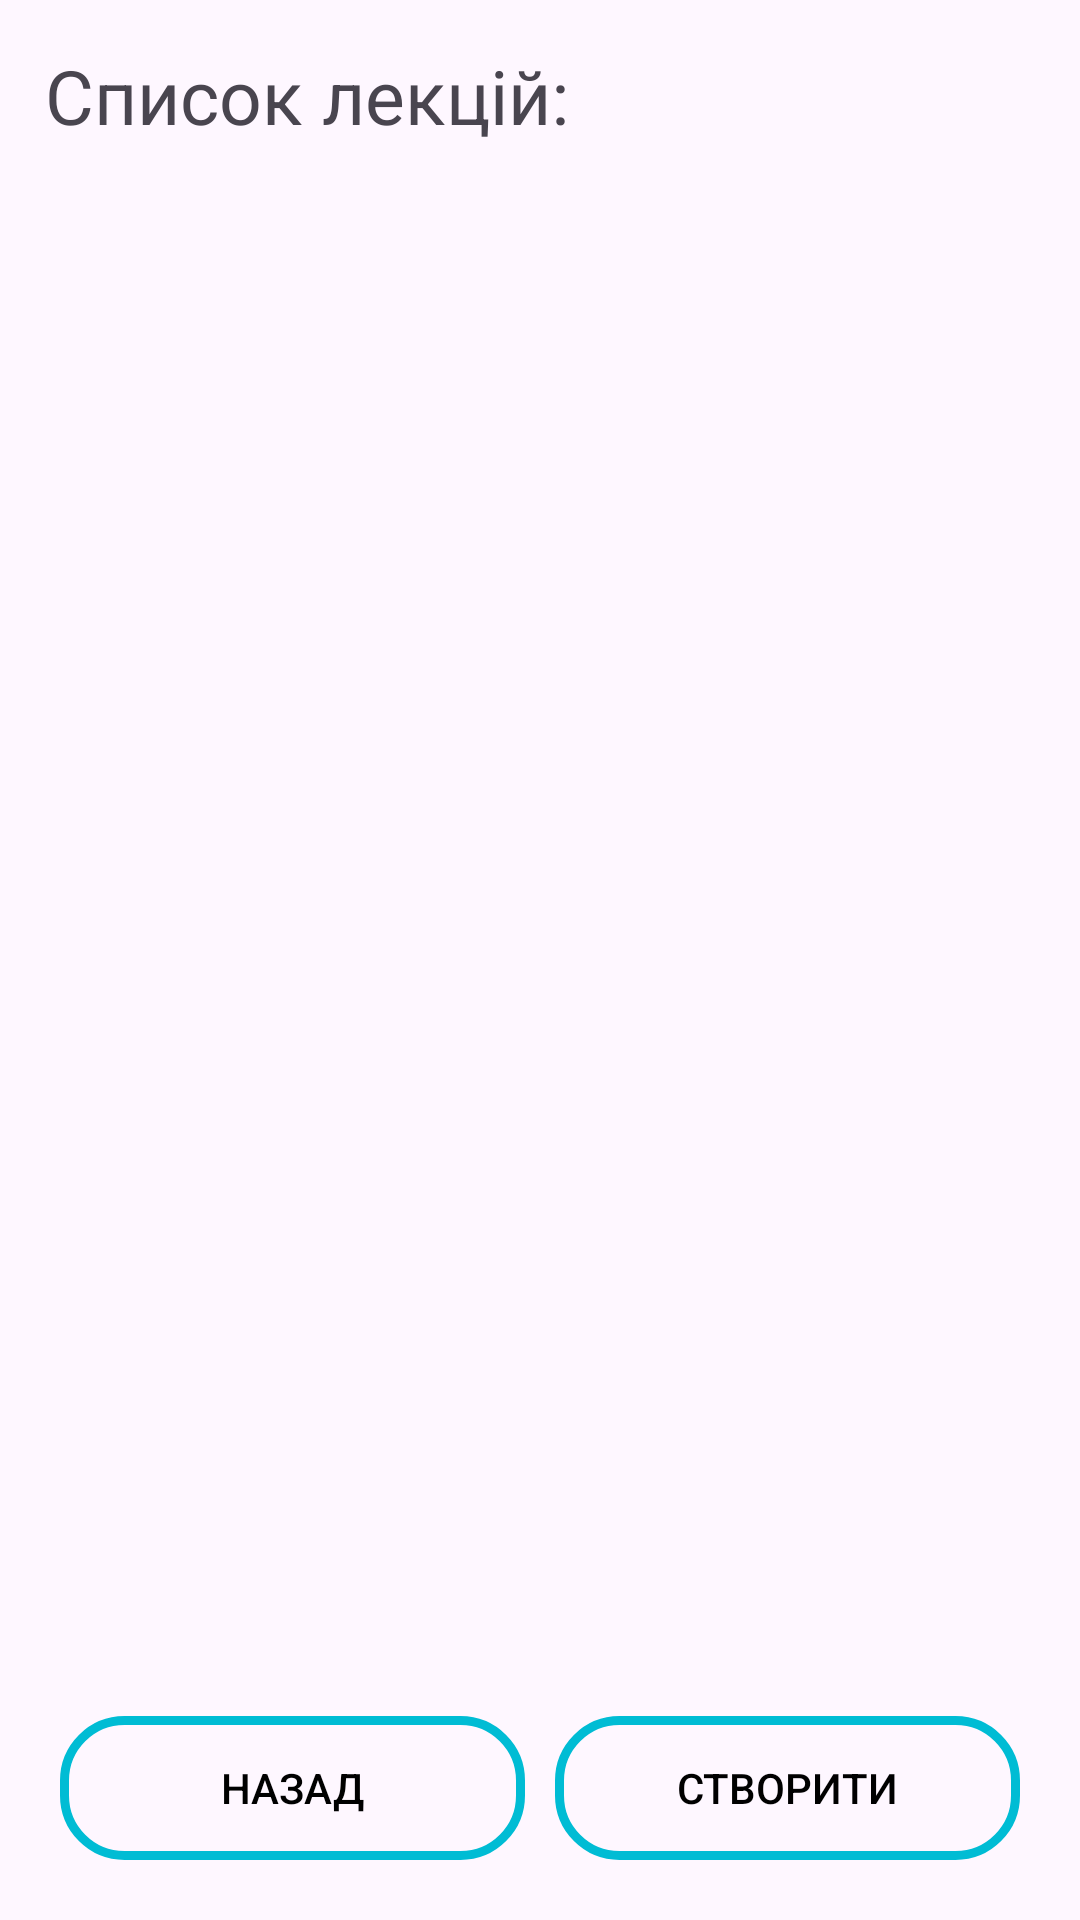

The Android layout XML behind this screen, and the referenced resources:
<!-- AndroidManifest.xml: application theme Theme.LNUPVLE -->
<!-- res/layout/fragment_lesson.xml -->
<?xml version="1.0" encoding="utf-8"?>
<FrameLayout xmlns:android="http://schemas.android.com/apk/res/android"
    xmlns:app="http://schemas.android.com/apk/res-auto"
    xmlns:tools="http://schemas.android.com/tools"
    android:layout_width="match_parent"
    android:layout_height="match_parent"
    tools:context=".ui.fragments.lesson.FragmentLesson">

    <androidx.constraintlayout.widget.ConstraintLayout
        android:layout_width="match_parent"
        android:layout_height="match_parent"
        tools:ignore="MissingConstraints">

        <androidx.constraintlayout.widget.ConstraintLayout
            android:id="@+id/body_form"
            android:layout_width="match_parent"
            android:layout_height="0dp"
            android:padding="15dp"
            app:layout_constraintBottom_toBottomOf="parent"
            app:layout_constraintEnd_toEndOf="parent"
            app:layout_constraintStart_toStartOf="parent"
            app:layout_constraintTop_toTopOf="parent">

            <TextView
                android:id="@+id/lesson_id_label"
                android:layout_width="match_parent"
                android:layout_height="wrap_content"
                android:text="@string/list_lectures"
                android:textSize="25sp"
                app:layout_constraintTop_toTopOf="parent"
                tools:layout_editor_absoluteX="10dp" />

            <androidx.recyclerview.widget.RecyclerView
                android:id="@+id/lectures_list"
                android:layout_width="match_parent"
                android:layout_height="0dp"
                app:layout_constraintBottom_toTopOf="@+id/linearLayout2"
                app:layout_constraintEnd_toEndOf="parent"
                app:layout_constraintStart_toStartOf="parent"
                app:layout_constraintTop_toBottomOf="@+id/lesson_id_label"
                tools:listitem="@layout/lecture_item"/>

            <LinearLayout
                android:id="@+id/linearLayout2"
                android:layout_width="match_parent"
                android:layout_height="wrap_content"
                android:orientation="horizontal"
                app:layout_constraintBottom_toBottomOf="parent"
                app:layout_constraintEnd_toEndOf="parent"
                app:layout_constraintStart_toStartOf="parent">

                <Button
                    android:id="@+id/to_back_button"
                    android:layout_width="0dp"
                    android:layout_height="wrap_content"
                    android:layout_margin="5dp"
                    android:layout_weight="1"
                    android:background="@drawable/round_button"
                    android:text="@string/back_button"
                    android:textColor="@color/black" />

                <Button
                    android:id="@+id/create_lecture_button"
                    android:layout_width="0dp"
                    android:layout_height="wrap_content"
                    android:layout_margin="5dp"
                    android:layout_weight="1"
                    android:background="@drawable/round_button"
                    android:text="@string/create"
                    android:textColor="@color/black" />
            </LinearLayout>
        </androidx.constraintlayout.widget.ConstraintLayout>
    </androidx.constraintlayout.widget.ConstraintLayout>

</FrameLayout>
<!-- res/layout/lecture_item.xml (included above) -->
<?xml version="1.0" encoding="utf-8"?>
<androidx.cardview.widget.CardView xmlns:android="http://schemas.android.com/apk/res/android"
    xmlns:tools="http://schemas.android.com/tools"
    android:layout_width="match_parent"
    android:layout_height="wrap_content"
    xmlns:app="http://schemas.android.com/apk/res-auto"
    app:cardElevation="10dp"
    app:cardCornerRadius="20dp"
    android:layout_margin="5dp">

    <androidx.constraintlayout.widget.ConstraintLayout
        android:layout_width="match_parent"
        android:layout_height="wrap_content">

        <ImageView
            android:layout_margin="10dp"
            android:id="@+id/file_image"
            android:layout_width="50dp"
            android:layout_height="50dp"
            android:scaleType="fitXY"
            android:src="@drawable/docx"
            app:layout_constraintBottom_toBottomOf="parent"
            app:layout_constraintStart_toStartOf="parent"
            app:layout_constraintTop_toTopOf="parent" />

        <LinearLayout
            android:id="@+id/lecture_card_layout"
            android:layout_width="0dp"
            android:layout_height="wrap_content"
            android:orientation="vertical"
            android:padding="5dp"
            app:layout_constraintBottom_toBottomOf="parent"
            app:layout_constraintEnd_toEndOf="parent"
            app:layout_constraintStart_toEndOf="@+id/file_image"
            app:layout_constraintTop_toTopOf="parent"
            tools:ignore="MissingConstraints">

            <TextView
                android:id="@+id/lecture_name_text"
                android:layout_width="match_parent"
                android:layout_height="wrap_content"
                android:text="Text: text123"
                android:textSize="20dp" />

            <TextView
                android:id="@+id/lecture_id_text"
                android:layout_width="match_parent"
                android:layout_height="wrap_content"
                android:text="Text: text123"
                android:textSize="20dp" />
        </LinearLayout>
    </androidx.constraintlayout.widget.ConstraintLayout>

</androidx.cardview.widget.CardView>
<!-- resources referenced by this layout -->
<resources>
  <color name="black">#FF000000</color>
  <!-- drawable docx: png bitmap (drawable, 21602 bytes) -->
  <!-- drawable round_button (drawable) -->
  <shape xmlns:android="http://schemas.android.com/apk/res/android"
      android:shape="rectangle">
      <corners android:radius="20dp"/>
      <solid android:color="@android:color/transparent"/>
      <stroke android:width="3dp" android:color="@color/m500"/>
  </shape>
  <string name="back_button">Назад</string>
  <string name="create">Створити</string>
  <string name="list_lectures">Список лекцій:</string>
  <style name="Theme.LNUPVLE" parent="Base.Theme.LNUPVLE" />
  <color name="m500">#00BCD4</color>
  <style name="Base.Theme.LNUPVLE" parent="Theme.Material3.DayNight.NoActionBar">
          <item name="colorPrimary">@color/m500</item>
          <item name="colorPrimaryVariant">@color/m500</item>
          <item name="colorOnPrimary">@color/white</item>
          
          <item name="colorSecondary">@color/m500</item>
          <item name="colorSecondaryVariant">@color/m500</item>
          <item name="colorOnSecondary">@color/black</item>
          
          <item name="android:statusBarColor">?attr/colorPrimaryVariant</item>
      </style>
  <color name="white">#FFFFFFFF</color>
</resources>
